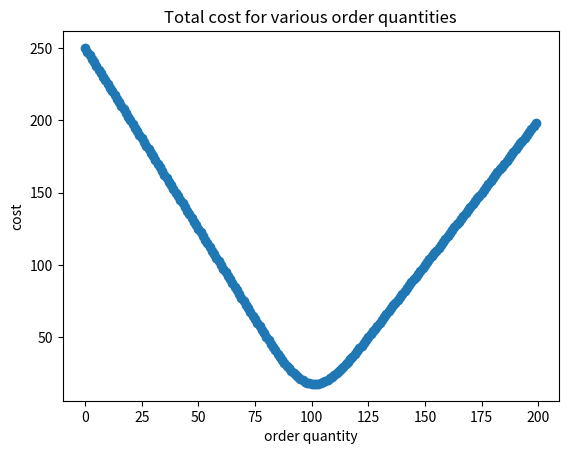

Reproduce this figure in Python.
from scipy.stats import poisson
import matplotlib.pyplot as plt

mean_sales = 100
procurement_cost = 5
salvage_value = 3
markup_pct = 50

understock_cost = procurement_cost*(markup_pct/100)
overstock_cost = procurement_cost - salvage_value

cdf_val = understock_cost/(understock_cost+overstock_cost)

order_quantity = poisson.ppf(cdf_val, mu=100)

print(f"Optimal order quantity={order_quantity}")

def get_expected_cost(mu=100, order_qty=1, ce=2, cs=3):
    total_overstock_cost = sum(ce*(order_qty-x)*poisson.pmf(x, mu=mu) for x in range(order_qty))
    total_understock_cost = sum(cs*(x-order_qty)*poisson.pmf(x, mu=mu) for x in range(order_qty,1000))
    return total_understock_cost + total_overstock_cost

cost_vector=[]
for q in range(200):
    cost = get_expected_cost(mu=mean_sales, order_qty=q, ce=overstock_cost, cs=understock_cost)
    print(f" Expected total cost for ordering {q} units = {cost}")
    cost_vector.append((q,cost))

x,y = zip(*cost_vector)
plt.scatter(x, y)
plt.title("Total cost for various order quantities")
plt.xlabel("order quantity")
plt.ylabel("cost")
plt.show()

## Convolution toy example

import numpy as np
np.set_printoptions(formatter={'float': '{: 0.3f}'.format})


probs = [0.5,0.3,0.2]

np.convolve(probs, probs)

### Our example

probs = [0.3,0.2,0.3,0.2]

def convolve_multiple(probs, n=5):
    convolved = np.convolve(probs, probs)
    if n==2:
        return convolved
    else:
        for i in range(n-2):
            convolved = np.convolve(convolved, probs)
        return convolved

convoluted_dis=convolve_multiple(probs,7)

cdf = np.cumsum(convoluted_dis)

cdf

